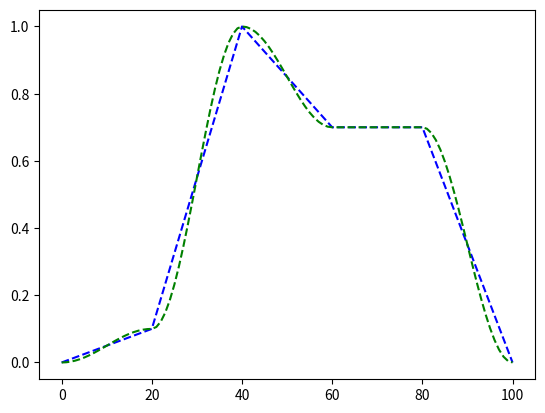

Reproduce this figure in Python.
import numpy as np
import matplotlib.pyplot as plt
import numpy.polynomial as poly

def controller(locations, magnitudes):
    locs = np.array(locations)
    vals = np.array(magnitudes)

    # Check locs are ordered
    n_points = len(locs)
    if not (all(locs[i] <= locs[i + 1]) for i in range(n_points - 1)):
        raise Exception('Need ordered list of point locations.')

    # Check values within bounds
    if not (max(vals) <= 1 and min(vals) >= 0):
        raise Exception('Controls must be bounded within 0 and 1.')

    x = np.linspace(0, 100, 101)
    y = np.linspace(0, 100, 101)

    y[0] = vals[0]
    for i in range(0, n_points - 1):
        x_dist = locs[i + 1] - locs[i]
        if x_dist > 0:
            x_range = np.linspace(1, x_dist, x_dist)
            lam = np.pi/x_dist
            magnitude = (vals[i+1] - vals[i])/2
            v_offset = magnitude + vals[i]
            freq_offset = -np.pi/2
            y[locs[i] + 1:locs[i+1] + 1] = magnitude*np.sin(lam * x_range + freq_offset) + v_offset

    return x, y

locations = [0, 20, 40, 60, 80, 100]
values = [0, 0.1, 1, 0.7, 0.7, 0]
xc, yc = controller(locations, values)
plt.plot(locations, values, 'b--')
plt.plot(xc, yc, 'g--')
plt.show()